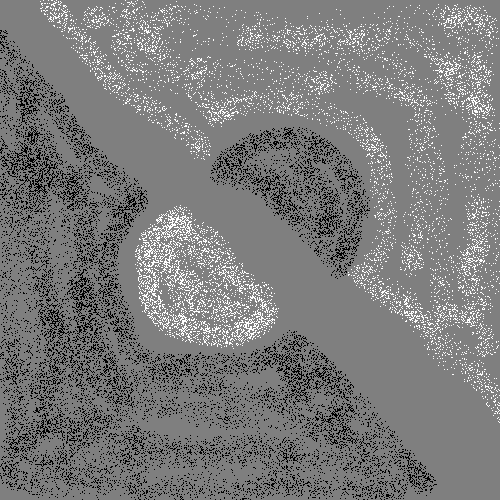

Data behind this chart, as committed beside it:
236, 111, 1
113, 226, 0
220, 387, 0
119, 303, 0
357, 184, 0
87, 193, 0
298, 179, 0
449, 325, 1
306, 128, 0
17, 53, 0
55, 370, 0
210, 367, 0
171, 279, 1
435, 117, 1
485, 188, 1
129, 418, 0
193, 94, 1
43, 414, 0
81, 243, 0
386, 164, 1
343, 390, 0
190, 29, 1
85, 287, 0
272, 178, 0
200, 9, 1
55, 103, 0
304, 145, 0
178, 491, 0
74, 141, 0
286, 467, 0
375, 457, 0
298, 355, 0
176, 266, 1
169, 263, 1
79, 431, 0
337, 424, 0
105, 82, 1
379, 79, 1
127, 321, 0
334, 195, 0
72, 114, 0
5, 275, 0
43, 104, 0
466, 16, 1
450, 340, 1
426, 495, 0
150, 316, 1
8, 48, 0
247, 456, 0
16, 475, 0
105, 371, 0
279, 367, 0
133, 89, 1
123, 338, 0
31, 231, 0
18, 192, 0
427, 348, 1
50, 269, 0
341, 268, 0
196, 233, 1
37, 469, 0
... 33,038 more rows
